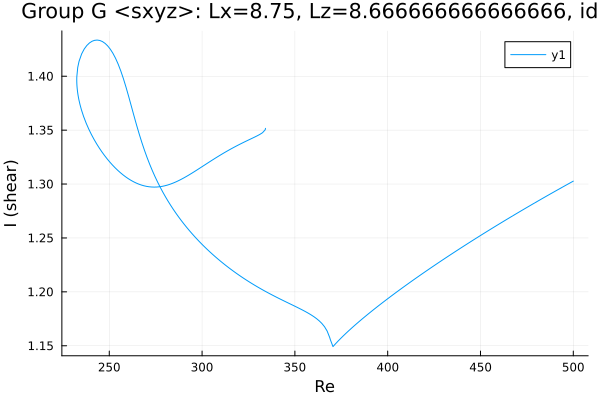

The file beside this chart, header and first rows:
Re, shear
334.1, 1.352
334.1, 1.352
334.1, 1.352
334.1, 1.352
334.1, 1.352
334.1, 1.352
334.1, 1.352
334.1, 1.352
334.1, 1.352
334.1, 1.351
334.1, 1.351
334.1, 1.351
334.1, 1.351
334, 1.35
332.6, 1.348
331.1, 1.346
329.7, 1.345
328.3, 1.344
326.9, 1.342
325.5, 1.341
324.1, 1.34
322.7, 1.339
321.2, 1.338
319.8, 1.336
318.4, 1.335
317, 1.334
315.6, 1.333
314.2, 1.331
312.8, 1.33
311.3, 1.328
309.9, 1.327
308.5, 1.325
307.1, 1.324
305.7, 1.322
304.3, 1.321
302.9, 1.319
301.5, 1.318
300, 1.316
298.6, 1.315
297.2, 1.313
295.8, 1.311
294.4, 1.31
293, 1.308
291.6, 1.307
290.1, 1.306
288.7, 1.304
287.3, 1.303
285.9, 1.302
284.5, 1.301
283.1, 1.3
281.7, 1.299
281.4, 1.299
280, 1.298
278.5, 1.298
277.1, 1.297
275.7, 1.297
274.3, 1.297
272.9, 1.297
271.5, 1.297
270.1, 1.298
... 290 more rows
